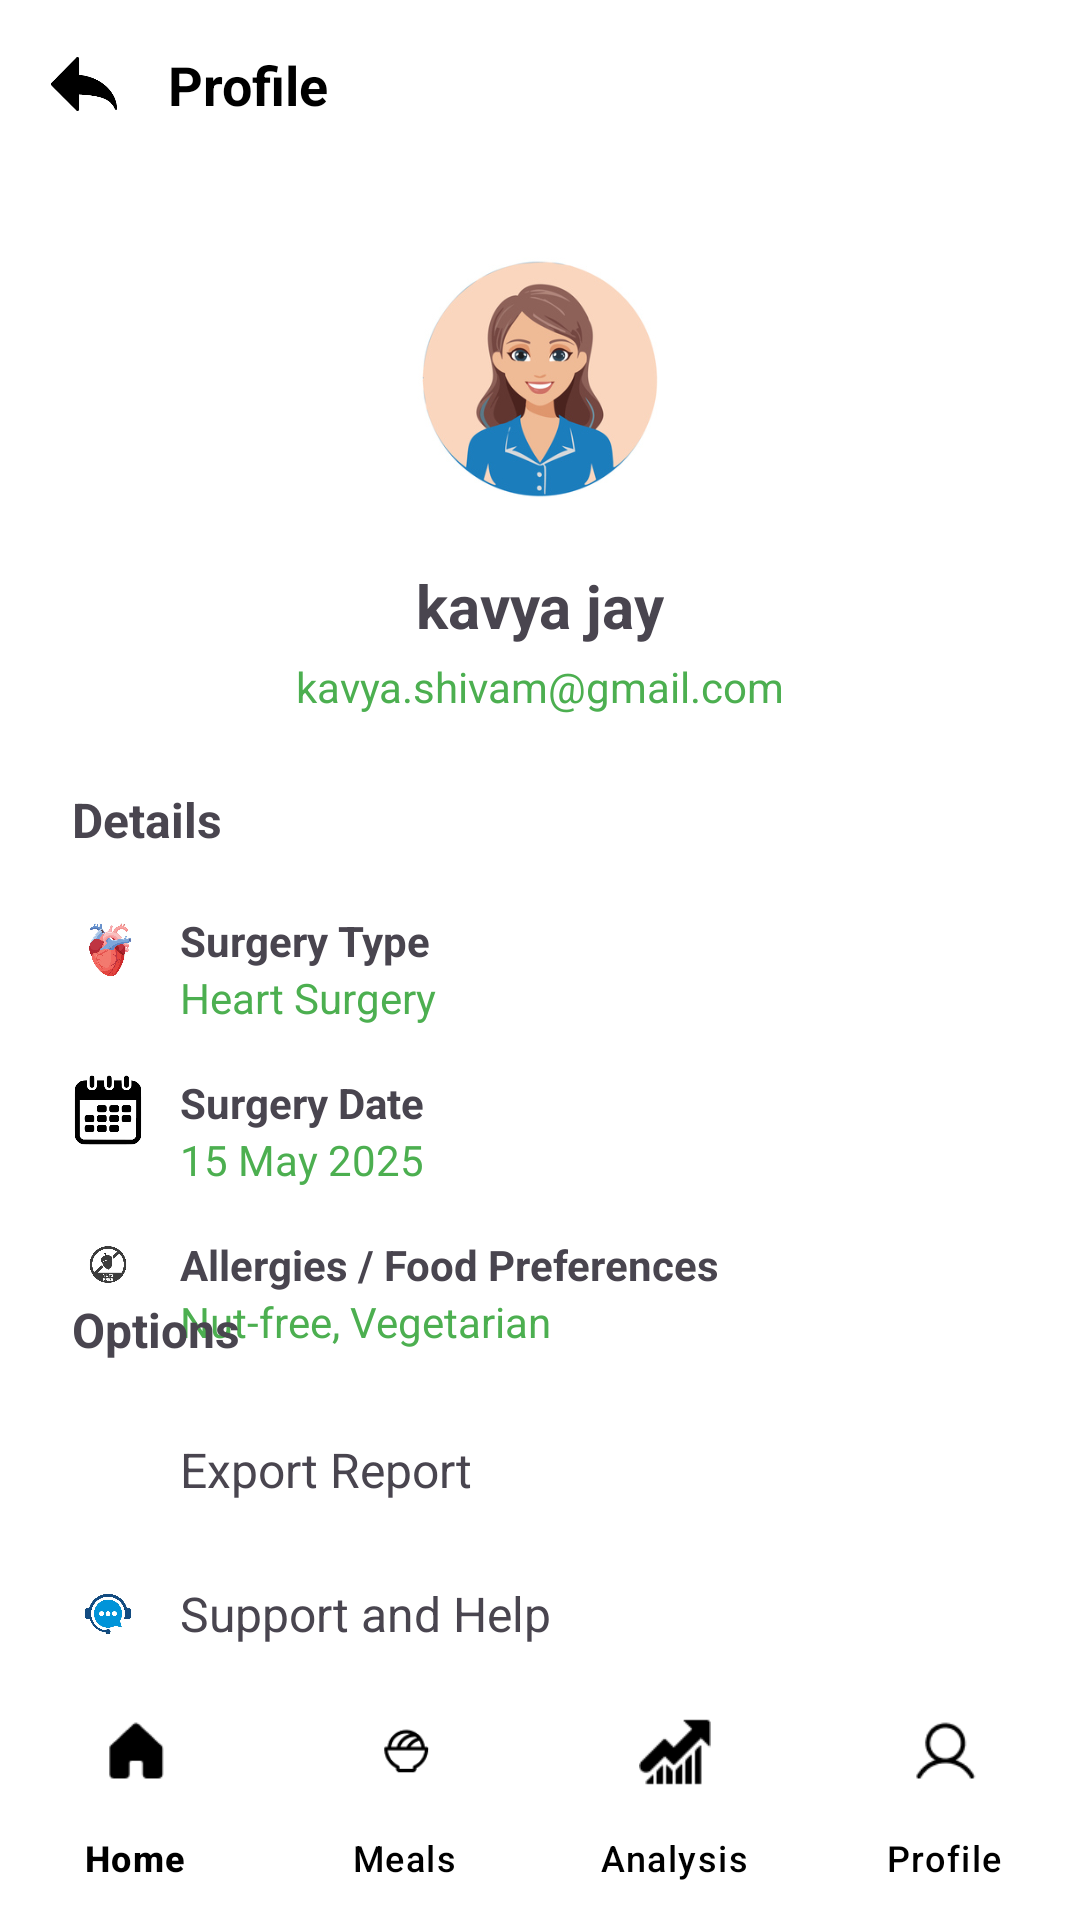

This screen was rendered from an Android layout file. Write that file and the resources it references.
<!-- AndroidManifest.xml: application theme Theme.Surgi__diet -->
<!-- res/layout/activity_profile.xml -->
<?xml version="1.0" encoding="utf-8"?>
<androidx.constraintlayout.widget.ConstraintLayout
    xmlns:android="http://schemas.android.com/apk/res/android"
    xmlns:app="http://schemas.android.com/apk/res-auto"
    xmlns:tools="http://schemas.android.com/tools"
    android:id="@+id/main"
    android:layout_width="match_parent"
    android:layout_height="match_parent"
    android:background="@android:color/white"
    tools:context=".ProfileActivity">

    
    <LinearLayout
        android:id="@+id/topBar"
        android:layout_width="0dp"
        android:layout_height="wrap_content"
        android:orientation="horizontal"
        android:padding="16dp"
        app:layout_constraintTop_toTopOf="parent"
        app:layout_constraintStart_toStartOf="parent"
        app:layout_constraintEnd_toEndOf="parent">

        <ImageView
            android:id="@+id/backArrow"
            android:layout_width="24dp"
            android:layout_height="24dp"
            android:src="@drawable/backarrow"
            android:contentDescription="Back" />

        <TextView
            android:id="@+id/profileTitle"
            android:layout_width="wrap_content"
            android:layout_height="wrap_content"
            android:text="Profile"
            android:textSize="18sp"
            android:textStyle="bold"
            android:layout_marginStart="16dp"
            android:textColor="@android:color/black" />
    </LinearLayout>

    
    <ImageView
        android:id="@+id/profileImage"
        android:layout_width="100dp"
        android:layout_height="100dp"
        android:src="@drawable/kavs"
        android:layout_marginTop="20dp"
        android:contentDescription="Profile Image"
        app:layout_constraintTop_toBottomOf="@id/topBar"
        app:layout_constraintStart_toStartOf="parent"
        app:layout_constraintEnd_toEndOf="parent"
        android:scaleType="centerCrop"
        android:background="@drawable/circle_shape" />

    
    <TextView
        android:id="@+id/profileName"
        android:layout_width="wrap_content"
        android:layout_height="wrap_content"
        android:text="kavya jay"
        android:textStyle="bold"
        android:textSize="20sp"
        android:layout_marginTop="12dp"
        app:layout_constraintTop_toBottomOf="@id/profileImage"
        app:layout_constraintStart_toStartOf="parent"
        app:layout_constraintEnd_toEndOf="parent" />

    
    <TextView
        android:id="@+id/profileEmail"
        android:layout_width="wrap_content"
        android:layout_height="wrap_content"
        android:text="kavya.shivam@gmail.com"
        android:textColor="#4CAF50"
        android:layout_marginTop="4dp"
        app:layout_constraintTop_toBottomOf="@id/profileName"
        app:layout_constraintStart_toStartOf="parent"
        app:layout_constraintEnd_toEndOf="parent" />

    
    <LinearLayout
        android:id="@+id/detailsSection"
        android:layout_width="0dp"
        android:layout_height="wrap_content"
        android:orientation="vertical"
        android:layout_marginTop="24dp"
        app:layout_constraintTop_toBottomOf="@id/profileEmail"
        app:layout_constraintStart_toStartOf="parent"
        app:layout_constraintEnd_toEndOf="parent"
        android:paddingHorizontal="24dp">

        <TextView
            android:layout_width="wrap_content"
            android:layout_height="wrap_content"
            android:text="Details"
            android:textStyle="bold"
            android:textSize="16sp"
            android:layout_marginBottom="12dp" />

        
        <LinearLayout
            android:layout_width="match_parent"
            android:layout_height="wrap_content"
            android:orientation="horizontal"
            android:paddingVertical="8dp">

            <ImageView
                android:layout_width="24dp"
                android:layout_height="24dp"
                android:src="@drawable/heart" />

            <LinearLayout
                android:layout_width="wrap_content"
                android:layout_height="wrap_content"
                android:orientation="vertical"
                android:layout_marginStart="12dp">

                <TextView
                    android:layout_width="wrap_content"
                    android:layout_height="wrap_content"
                    android:text="Surgery Type"
                    android:textStyle="bold" />

                <TextView
                    android:layout_width="wrap_content"
                    android:layout_height="wrap_content"
                    android:text="Heart Surgery"
                    android:textColor="#4CAF50" />
            </LinearLayout>
        </LinearLayout>

        
        <LinearLayout
            android:layout_width="match_parent"
            android:layout_height="wrap_content"
            android:orientation="horizontal"
            android:paddingVertical="8dp">

            <ImageView
                android:layout_width="24dp"
                android:layout_height="24dp"
                android:src="@drawable/calendar" />

            <LinearLayout
                android:layout_width="wrap_content"
                android:layout_height="wrap_content"
                android:orientation="vertical"
                android:layout_marginStart="12dp">

                <TextView
                    android:layout_width="wrap_content"
                    android:layout_height="wrap_content"
                    android:text="Surgery Date"
                    android:textStyle="bold" />

                <TextView
                    android:layout_width="wrap_content"
                    android:layout_height="wrap_content"
                    android:text="15 May 2025"
                    android:textColor="#4CAF50" />
            </LinearLayout>
        </LinearLayout>

        
        <LinearLayout
            android:layout_width="match_parent"
            android:layout_height="wrap_content"
            android:orientation="horizontal"
            android:paddingVertical="8dp">

            <ImageView
                android:layout_width="24dp"
                android:layout_height="19dp"
                android:src="@drawable/nut_free" />

            <LinearLayout
                android:layout_width="wrap_content"
                android:layout_height="wrap_content"
                android:orientation="vertical"
                android:layout_marginStart="12dp">

                <TextView
                    android:layout_width="wrap_content"
                    android:layout_height="wrap_content"
                    android:text="Allergies / Food Preferences"
                    android:textStyle="bold" />

                <TextView
                    android:layout_width="wrap_content"
                    android:layout_height="wrap_content"
                    android:text="Nut-free, Vegetarian"
                    android:textColor="#4CAF50" />
            </LinearLayout>
        </LinearLayout>
    </LinearLayout>

    
    <LinearLayout
        android:id="@+id/optionsSection"
        android:layout_width="0dp"
        android:layout_height="wrap_content"
        android:orientation="vertical"
        android:layout_marginTop="24dp"
        app:layout_constraintTop_toBottomOf="@id/detailsSection"
        app:layout_constraintStart_toStartOf="parent"
        app:layout_constraintEnd_toEndOf="parent"
        app:layout_constraintBottom_toTopOf="@id/bottomNavigation"
        android:paddingHorizontal="24dp">

        <TextView
            android:layout_width="wrap_content"
            android:layout_height="wrap_content"
            android:text="Options"
            android:textStyle="bold"
            android:textSize="16sp"
            android:layout_marginBottom="12dp" />

        
        <LinearLayout
            android:id="@+id/exportReport"
            android:layout_width="match_parent"
            android:layout_height="wrap_content"
            android:orientation="horizontal"
            android:gravity="center_vertical"
            android:paddingVertical="12dp">

            <ImageView
                android:layout_width="24dp"
                android:layout_height="24dp"
                android:src="@drawable/file"/>

            <TextView
                android:layout_width="wrap_content"
                android:layout_height="wrap_content"
                android:text="Export Report"
                android:layout_marginStart="12dp"
                android:textSize="16sp" />
        </LinearLayout>

        
        <LinearLayout
            android:id="@+id/supportHelp"
            android:layout_width="match_parent"
            android:layout_height="wrap_content"
            android:orientation="horizontal"
            android:gravity="center_vertical"
            android:paddingVertical="12dp">

            <ImageView
                android:layout_width="24dp"
                android:layout_height="24dp"
                android:src="@drawable/support"/>

            <TextView
                android:layout_width="wrap_content"
                android:layout_height="wrap_content"
                android:text="Support and Help"
                android:layout_marginStart="12dp"
                android:textSize="16sp" />
        </LinearLayout>

        
        <LinearLayout
            android:id="@+id/logout"
            android:layout_width="match_parent"
            android:layout_height="wrap_content"
            android:orientation="horizontal"
            android:gravity="center_vertical"
            android:paddingVertical="12dp">

            <ImageView
                android:layout_width="24dp"
                android:layout_height="24dp"
                android:src="@drawable/logout"/>

            <TextView
                android:layout_width="wrap_content"
                android:layout_height="wrap_content"
                android:text="Logout"
                android:layout_marginStart="12dp"
                android:textSize="16sp" />
        </LinearLayout>
    </LinearLayout>

    
    <com.google.android.material.bottomnavigation.BottomNavigationView
        android:id="@+id/bottomNavigation"
        android:layout_width="0dp"
        android:layout_height="wrap_content"
        android:background="@android:color/white"
        app:menu="@menu/bottom_nav_menu"
        app:itemIconTint="@color/black"
        app:itemTextColor="@color/black"
        app:labelVisibilityMode="labeled"
        app:layout_constraintBottom_toBottomOf="parent"
        app:layout_constraintStart_toStartOf="parent"
        app:layout_constraintEnd_toEndOf="parent"/>
</androidx.constraintlayout.widget.ConstraintLayout>
<!-- resources referenced by this layout -->
<resources>
  <color name="black">#000000</color>
  <!-- drawable backarrow: png bitmap (drawable, 2731 bytes) -->
  <!-- drawable calendar: png bitmap (drawable, 5145 bytes) -->
  <!-- drawable circle_shape (drawable) -->
  <?xml version="1.0" encoding="utf-8"?>
  <shape xmlns:android="http://schemas.android.com/apk/res/android"
      android:shape="oval">
  
      
      <solid android:color="#E0E0E0"/> 
  
      
      <stroke
          android:width="2dp"
          android:color="#BDBDBD"/> 
  
  </shape>
  <!-- drawable heart: png bitmap (drawable, 161109 bytes) -->
  <!-- drawable kavs: png bitmap (drawable, 64917 bytes) -->
  <!-- drawable logout: png bitmap (drawable, 8418 bytes) -->
  <!-- drawable nut_free: png bitmap (drawable, 48747 bytes) -->
  <!-- drawable support: png bitmap (drawable, 59914 bytes) -->
  <style name="Theme.Surgi__diet" parent="Base.Theme.Surgi__diet" />
  <style name="Base.Theme.Surgi__diet" parent="Theme.Material3.DayNight.NoActionBar">
          
          
      </style>
</resources>
